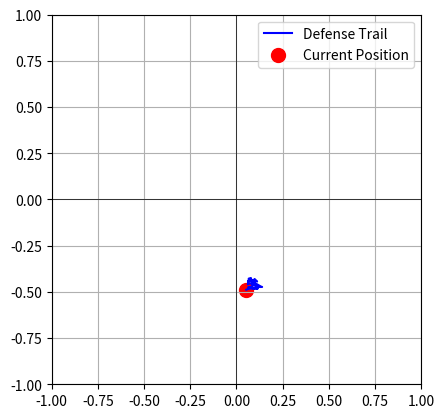

Source code (Python):
import numpy as np
import matplotlib.pyplot as plt

# Initial position
initial_position = np.array([0.09415721, -0.47996359])

# Number of positions to simulate
num_positions = 50

# Simulating slight random movements from the initial position
np.random.seed(40)  # For reproducibility
defense_positions = [initial_position]
for _ in range(1, num_positions):
    new_position = defense_positions[-1] + np.random.normal(0, 0.01, 2)  # Small random changes
    defense_positions.append(new_position)

print(defense_positions)

# Function to plot the trail
def plot_defense_trail(defense_positions):
    fig, ax = plt.subplots()
    plt.xlim(-1, 1)
    plt.ylim(-1, 1)
    plt.axhline(0, color='black', linewidth=0.5)
    plt.axvline(0, color='black', linewidth=0.5)
    plt.grid(True)

    # Extracting x and y coordinates
    defense_xs, defense_ys = zip(*defense_positions)

    # Plotting the trail
    ax.plot(defense_xs, defense_ys, 'b-', label='Defense Trail')  # Blue line for defense trail
    ax.scatter(defense_xs[-1], defense_ys[-1], color='red', s=100, label='Current Position')  # Current position

    ax.set_aspect('equal')
    ax.legend()
    plt.show()

# Plot the simulated trail
plot_defense_trail(defense_positions)

